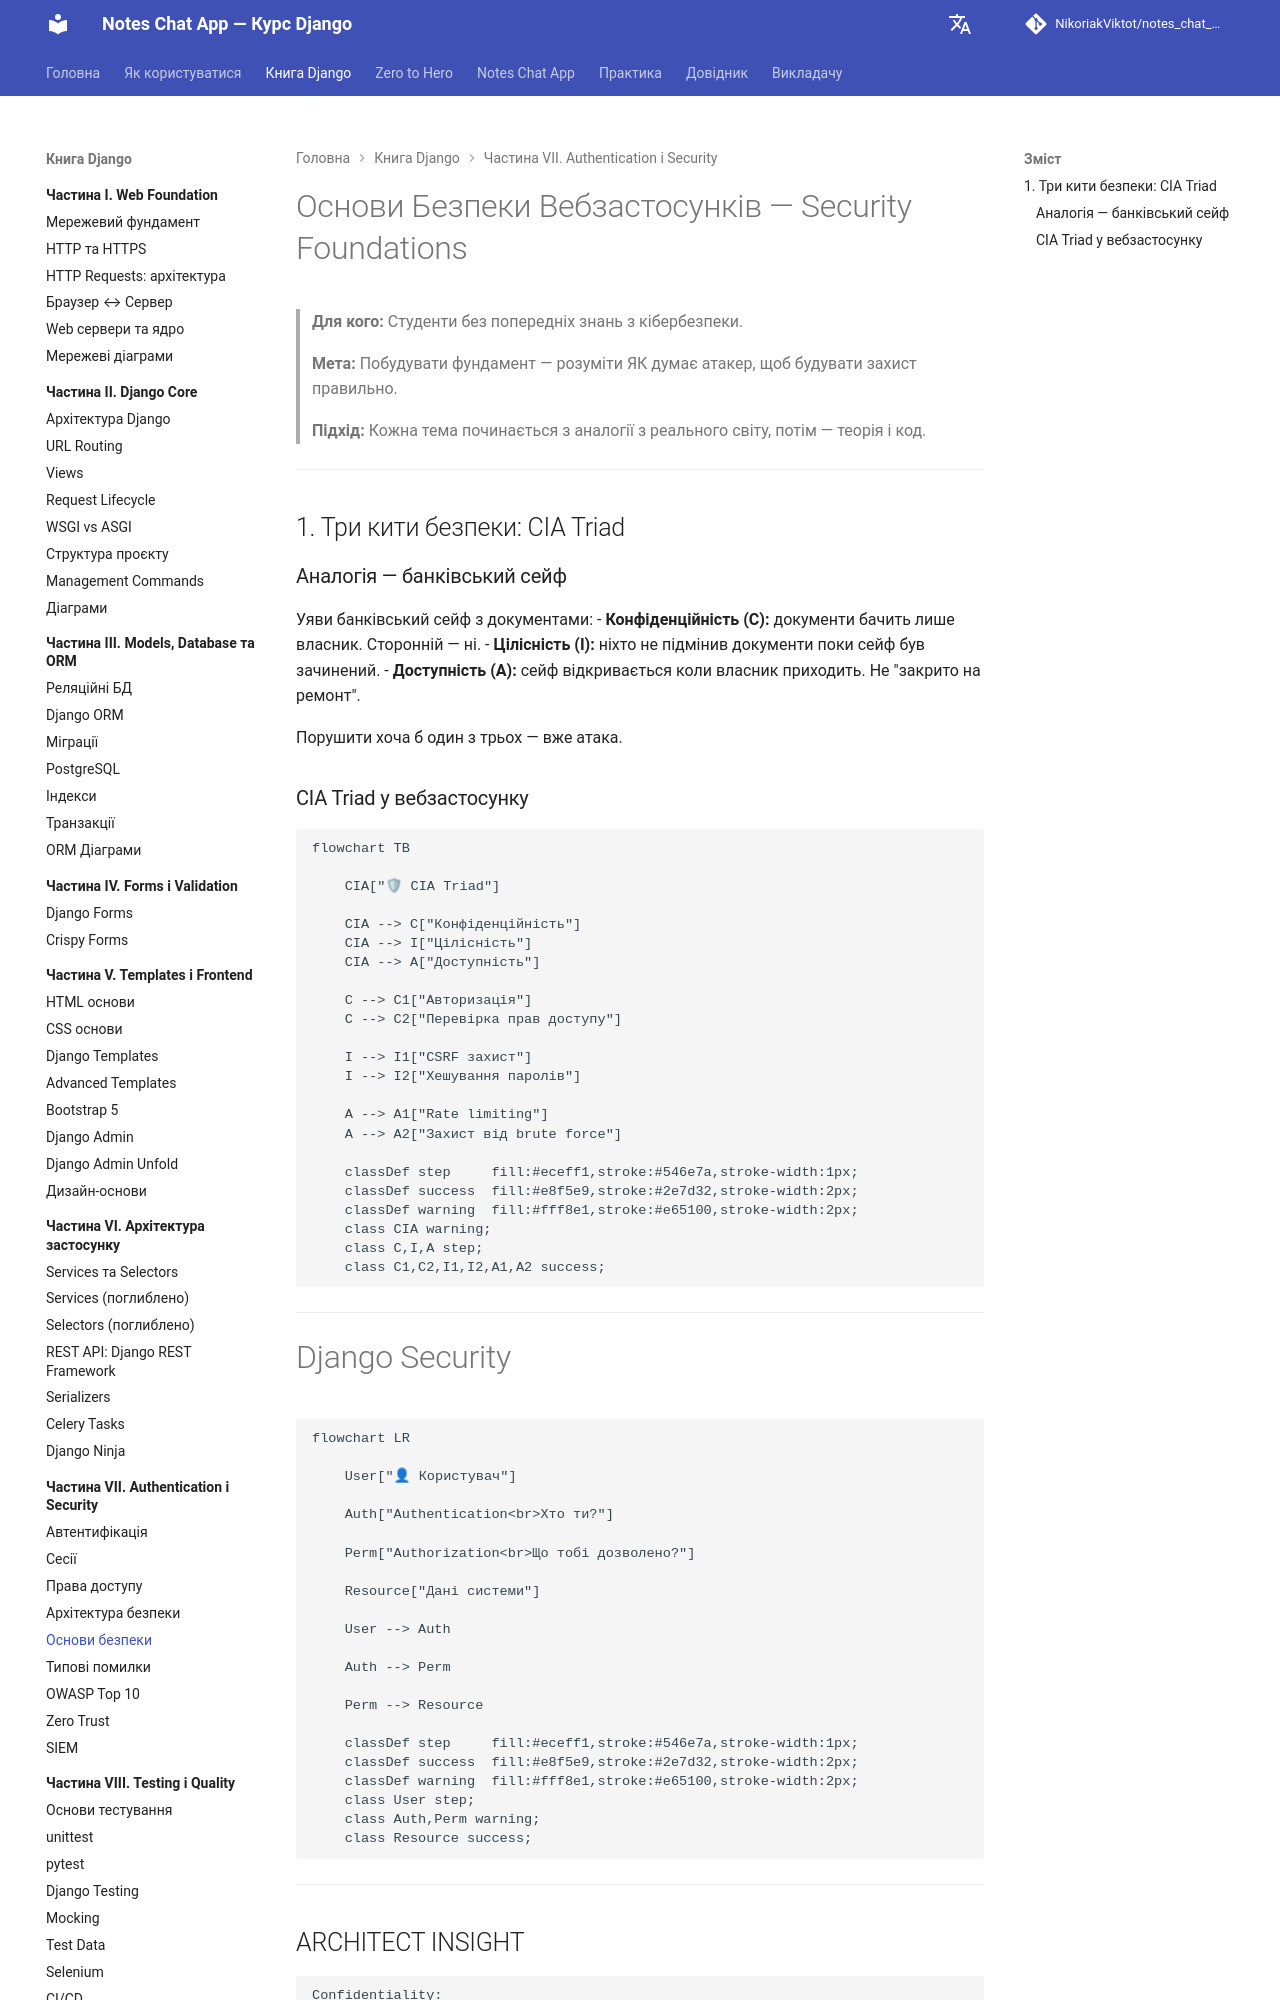

repository: NikoriakViktot/notes_chat_app · page: 07_auth_and_security/security_foundations_full/index.html · generator: mkdocs

# Основи Безпеки Вебзастосунків — Security Foundations

> **Для кого:** Студенти без попередніх знань з кібербезпеки.
>
> **Мета:** Побудувати фундамент — розуміти ЯК думає атакер, щоб будувати захист правильно.
>
> **Підхід:** Кожна тема починається з аналогії з реального світу, потім — теорія і код.

---

## 1. Три кити безпеки: CIA Triad

### Аналогія — банківський сейф

Уяви банківський сейф з документами:
- **Конфіденційність (C):** документи бачить лише власник. Сторонній — ні.
- **Цілісність (I):** ніхто не підмінив документи поки сейф був зачинений.
- **Доступність (A):** сейф відкривається коли власник приходить. Не "закрито на ремонт".

Порушити хоча б один з трьох — вже атака.

### CIA Triad у вебзастосунку

```mermaid
flowchart TB

    CIA["🛡 CIA Triad"]

    CIA --> C["Конфіденційність"]
    CIA --> I["Цілісність"]
    CIA --> A["Доступність"]

    C --> C1["Авторизація"]
    C --> C2["Перевірка прав доступу"]

    I --> I1["CSRF захист"]
    I --> I2["Хешування паролів"]

    A --> A1["Rate limiting"]
    A --> A2["Захист від brute force"]

    classDef step     fill:#eceff1,stroke:#546e7a,stroke-width:1px;
    classDef success  fill:#e8f5e9,stroke:#2e7d32,stroke-width:2px;
    classDef warning  fill:#fff8e1,stroke:#e65100,stroke-width:2px;
    class CIA warning;
    class C,I,A step;
    class C1,C2,I1,I2,A1,A2 success;
```

---

#  Django Security

```mermaid
flowchart LR

    User["👤 Користувач"]

    Auth["Authentication<br>Хто ти?"]

    Perm["Authorization<br>Що тобі дозволено?"]

    Resource["Дані системи"]

    User --> Auth

    Auth --> Perm

    Perm --> Resource

    classDef step     fill:#eceff1,stroke:#546e7a,stroke-width:1px;
    classDef success  fill:#e8f5e9,stroke:#2e7d32,stroke-width:2px;
    classDef warning  fill:#fff8e1,stroke:#e65100,stroke-width:2px;
    class User step;
    class Auth,Perm warning;
    class Resource success;
```

---
## ARCHITECT INSIGHT
```text

Confidentiality:
    хто бачить дані

Integrity:
    хто може змінювати дані

Availability:
    чи доступна система легітимним користувачам
```


### Приклади порушень і наслідки

| Порушення | Приклад атаки | Реальний наслідок |
|-----------|---------------|-------------------|
| **Конфіденційність** | Аліса читає нотатки Боба через IDOR | Витік особистих даних → штрафи GDPR |
| **Цілісність** | Атакер змінює ціну з $99 на $1 | Фінансові втрати компанії |
| **Доступність** | DDoS-атака 10 Gbps трафіку | Сайт недоступний → втрата клієнтів |

> **Важливо для початківця:** Більшість студентів думають про безпеку лише як
> про "щоб не вкрали пароль" (Confidentiality). Але підміна даних (Integrity)
> і недоступність (Availability) — теж атаки!

---

## 2. Межа довіри (Trust Boundary)
